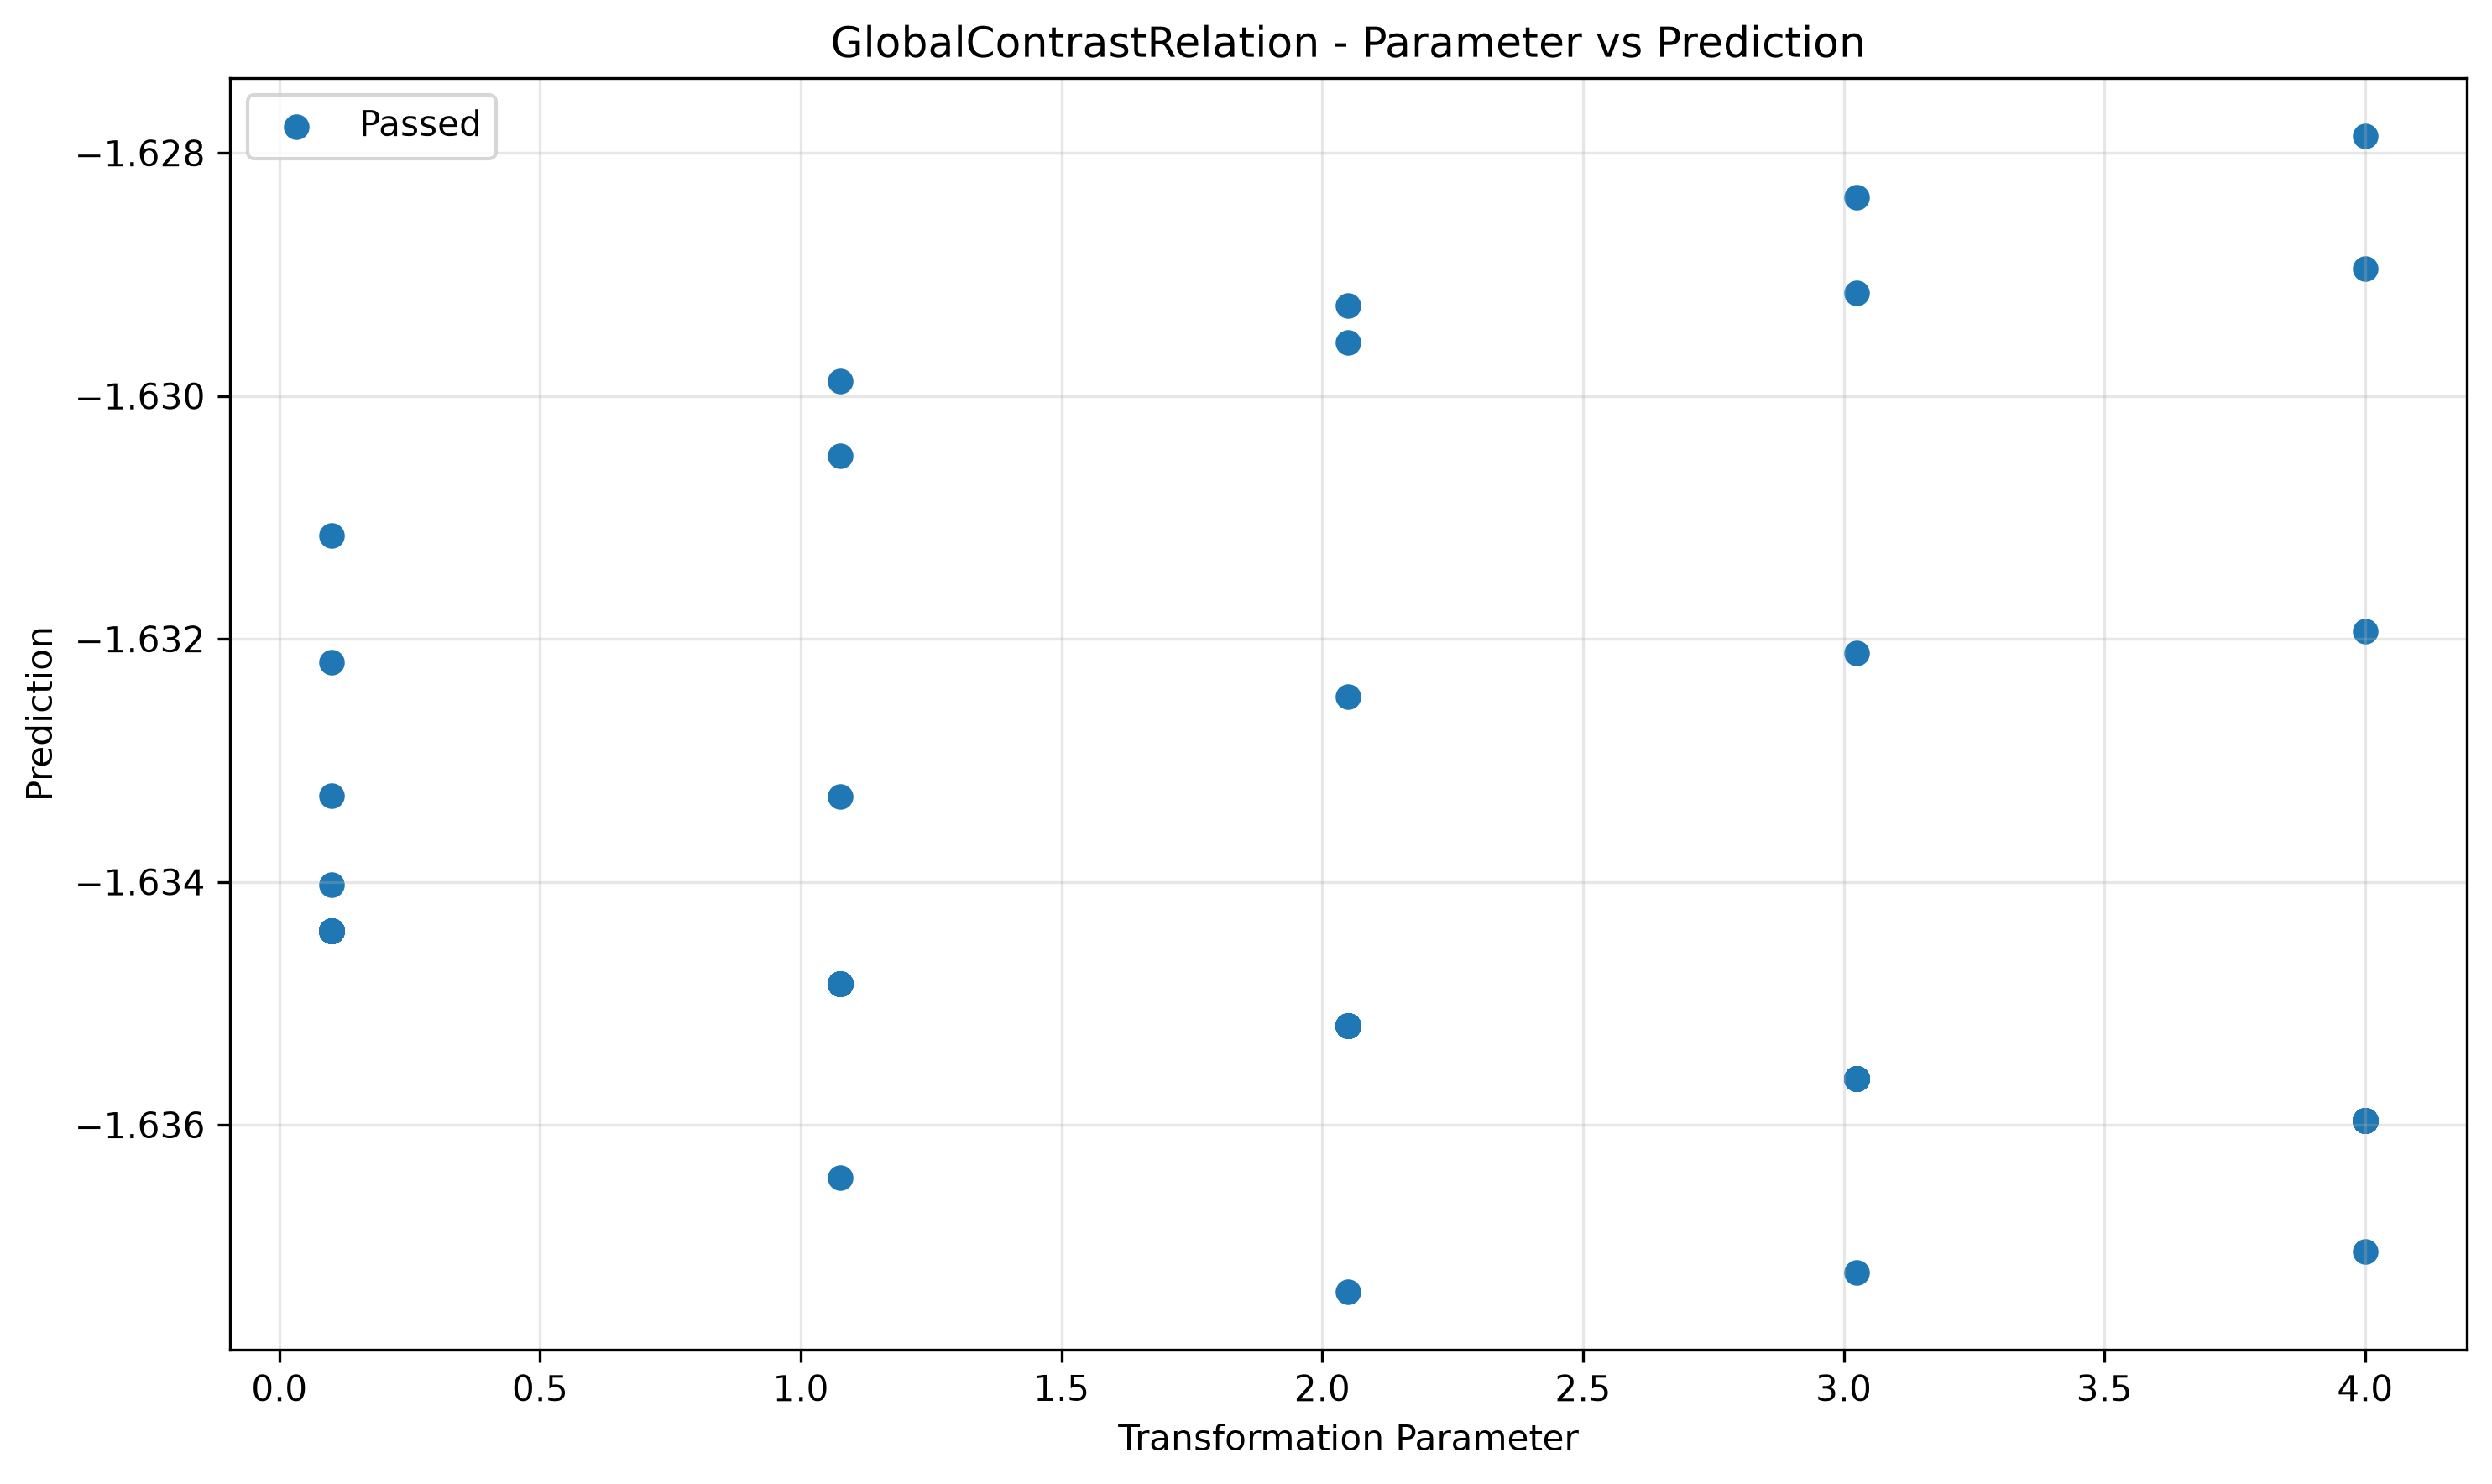

The table this chart was drawn from, first rows:
param, transformed, passed
0.1, -1.634, True
0.1, -1.634, True
0.1, -1.634, True
0.1, -1.633, True
0.1, -1.634, True
0.1, -1.634, True
0.1, -1.634, True
0.1, -1.634, True
0.1, -1.634, True
0.1, -1.634, True
0.1, -1.634, True
0.1, -1.631, True
0.1, -1.634, True
0.1, -1.634, True
0.1, -1.634, True
0.1, -1.634, True
0.1, -1.634, True
0.1, -1.634, True
0.1, -1.634, True
0.1, -1.632, True
1.075, -1.633, True
1.075, -1.635, True
1.075, -1.635, True
1.075, -1.635, True
1.075, -1.635, True
1.075, -1.635, True
1.075, -1.635, True
1.075, -1.635, True
1.075, -1.635, True
1.075, -1.635, True
1.075, -1.635, True
1.075, -1.635, True
1.075, -1.635, True
1.075, -1.63, True
1.075, -1.635, True
1.075, -1.635, True
1.075, -1.63, True
1.075, -1.636, True
1.075, -1.635, True
1.075, -1.635, True
2.05, -1.635, True
2.05, -1.635, True
2.05, -1.635, True
2.05, -1.635, True
2.05, -1.635, True
2.05, -1.629, True
2.05, -1.635, True
2.05, -1.635, True
2.05, -1.635, True
2.05, -1.635, True
2.05, -1.63, True
2.05, -1.635, True
2.05, -1.635, True
2.05, -1.635, True
2.05, -1.635, True
2.05, -1.635, True
2.05, -1.635, True
2.05, -1.637, True
2.05, -1.632, True
2.05, -1.635, True
... 40 more rows
